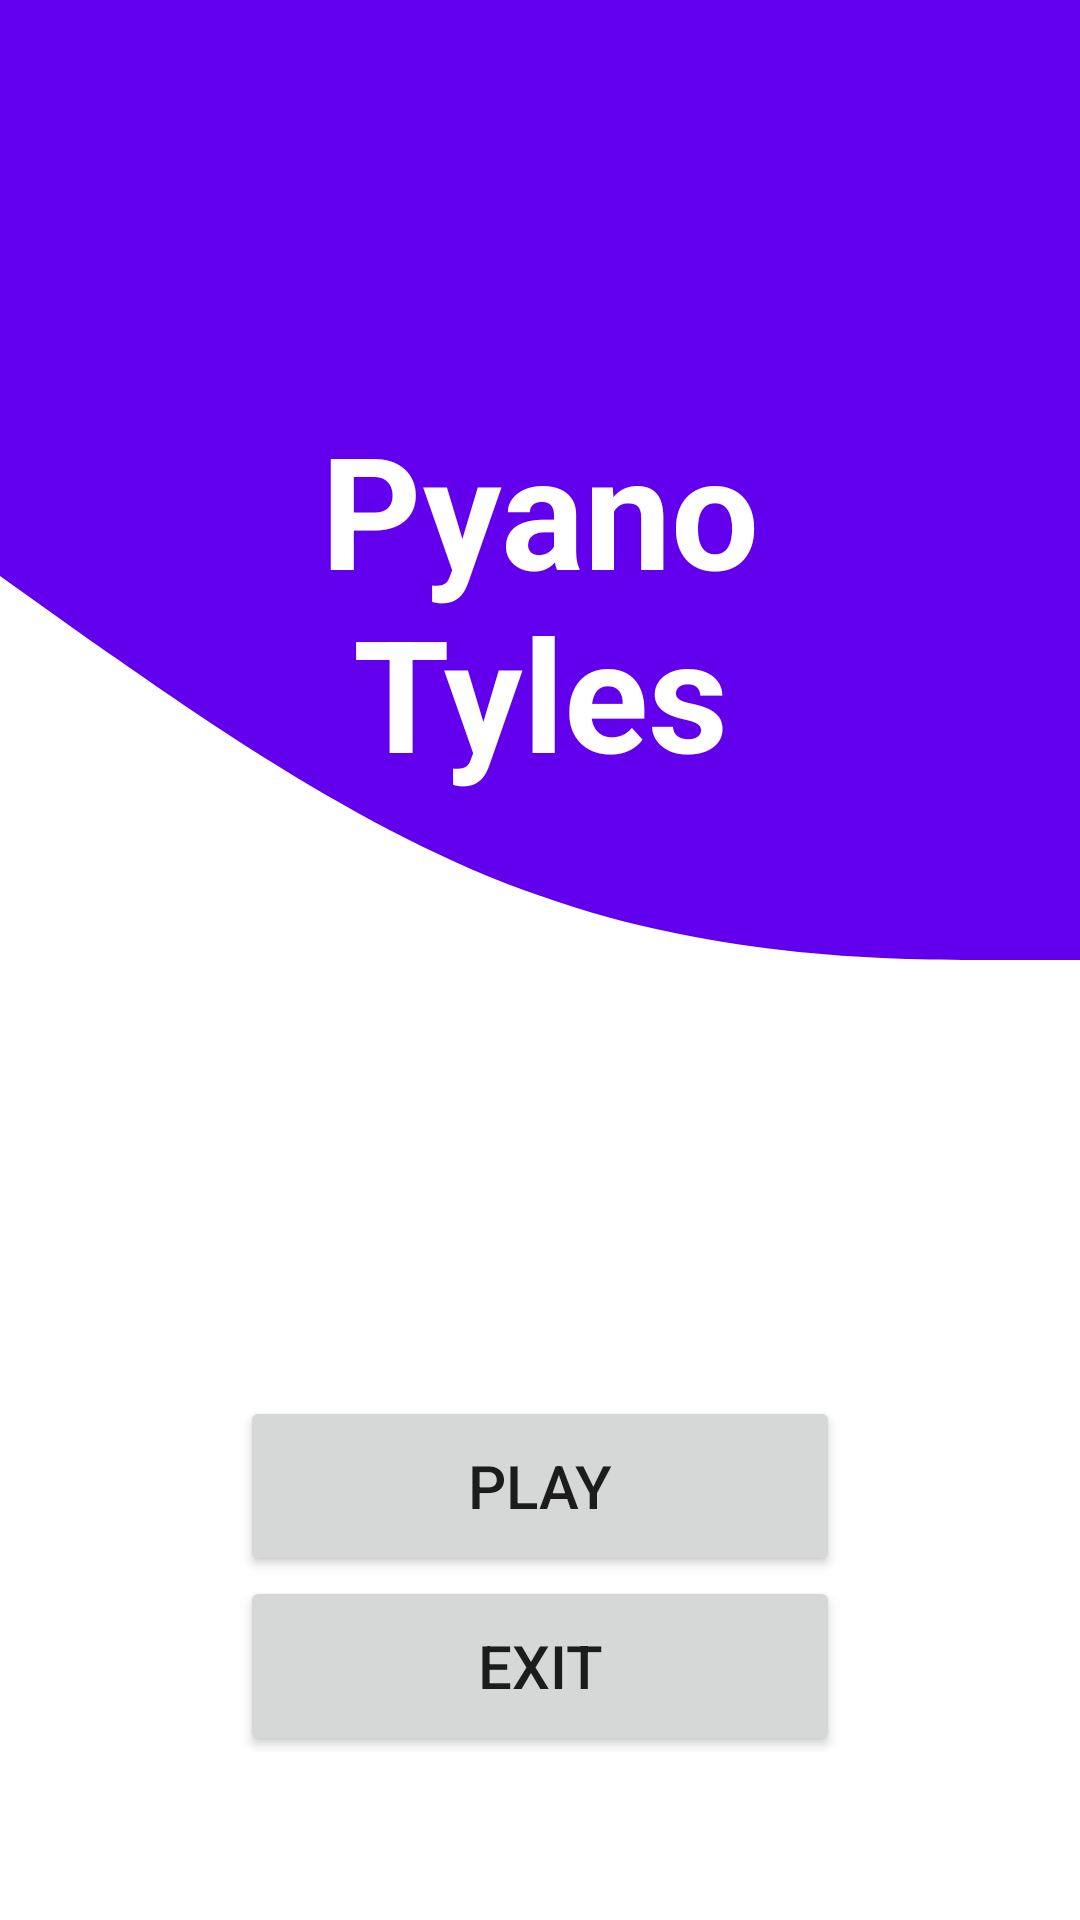

Reconstruct the res/layout file that produces this screen, plus the resources it refers to.
<!-- AndroidManifest.xml: application theme Theme.TB2 -->
<!-- res/layout/fragment_menu.xml -->
<?xml version="1.0" encoding="utf-8"?>
<LinearLayout
    xmlns:android="http://schemas.android.com/apk/res/android"
    android:layout_width="match_parent"
    android:layout_height="match_parent"
    android:orientation="vertical"
    android:background="@drawable/ic_curve2">

    <ImageView
        android:id="@+id/iv_settings"
        android:layout_width="wrap_content"
        android:layout_height="wrap_content"
        android:src="@drawable/ic_baseline_settings_40"
        android:layout_gravity="end"
        android:layout_marginTop="@dimen/iv_settings_margin_top"
        android:layout_marginRight="@dimen/iv_settings_margin_right"/>

    <TextView
        android:layout_width="@dimen/tv_app_title_width"
        android:layout_height="wrap_content"
        android:layout_gravity="center"
        android:text="@string/app_name"
        android:textSize="@dimen/tv_app_title"
        android:textColor="@color/white"
        android:textStyle="bold"
        android:textAlignment="center"
        android:layout_marginTop="@dimen/tv_app_title_margin_top"/>

    <Button
        android:id="@+id/btn_play"
        android:layout_width="@dimen/tv_app_title_width"
        android:layout_height="@dimen/btn_menu_height"
        android:layout_gravity="center"
        android:text="@string/play"
        android:textSize="@dimen/btn_menu"
        android:layout_marginTop="@dimen/btn_play_margin_top"/>

    <Button
        android:id="@+id/btn_exit"
        android:layout_width="@dimen/tv_app_title_width"
        android:layout_height="@dimen/btn_menu_height"
        android:layout_gravity="center"
        android:text="@string/exit"
        android:textSize="@dimen/btn_menu"/>

</LinearLayout>
<!-- resources referenced by this layout -->
<resources>
  <color name="white">#FFFFFFFF</color>
  <dimen name="btn_menu">20sp</dimen>
  <dimen name="btn_menu_height">60dp</dimen>
  <dimen name="btn_play_margin_top">200dp</dimen>
  <dimen name="iv_settings_margin_right">10dp</dimen>
  <dimen name="iv_settings_margin_top">15dp</dimen>
  <dimen name="tv_app_title">52sp</dimen>
  <dimen name="tv_app_title_margin_top">120dp</dimen>
  <dimen name="tv_app_title_width">200dp</dimen>
  <!-- drawable ic_curve2 (drawable) -->
  <vector xmlns:android="http://schemas.android.com/apk/res/android"
      android:width="1440dp"
      android:height="320dp"
      android:viewportWidth="1440"
      android:viewportHeight="320">
    <path
        android:pathData="M0,96L120,106.7C240,117 480,139 720,149.3C960,160 1200,160 1320,160L1440,160L1440,0L1320,0C1200,0 960,0 720,0C480,0 240,0 120,0L0,0Z"
        android:fillColor="#6200EE"/>
  </vector>
  <string name="app_name">Pyano Tyles</string>
  <string name="exit">Exit</string>
  <string name="play">Play</string>
  <style name="Theme.TB2" parent="Theme.MaterialComponents.DayNight.NoActionBar">
          
          <item name="colorPrimary">@color/purple_500</item>
          <item name="colorPrimaryVariant">@color/purple_700</item>
          <item name="colorOnPrimary">@color/white</item>
          
          <item name="colorSecondary">@color/teal_200</item>
          <item name="colorSecondaryVariant">@color/teal_700</item>
          <item name="colorOnSecondary">@color/black</item>
          
          <item name="android:statusBarColor" tools:targetApi="l">?attr/colorPrimaryVariant</item>
          
      </style>
  <color name="purple_500">#FF6200EE</color>
  <color name="purple_700">#FF3700B3</color>
  <color name="teal_200">#FF03DAC5</color>
  <color name="teal_700">#FF018786</color>
  <color name="black">#FF000000</color>
</resources>
